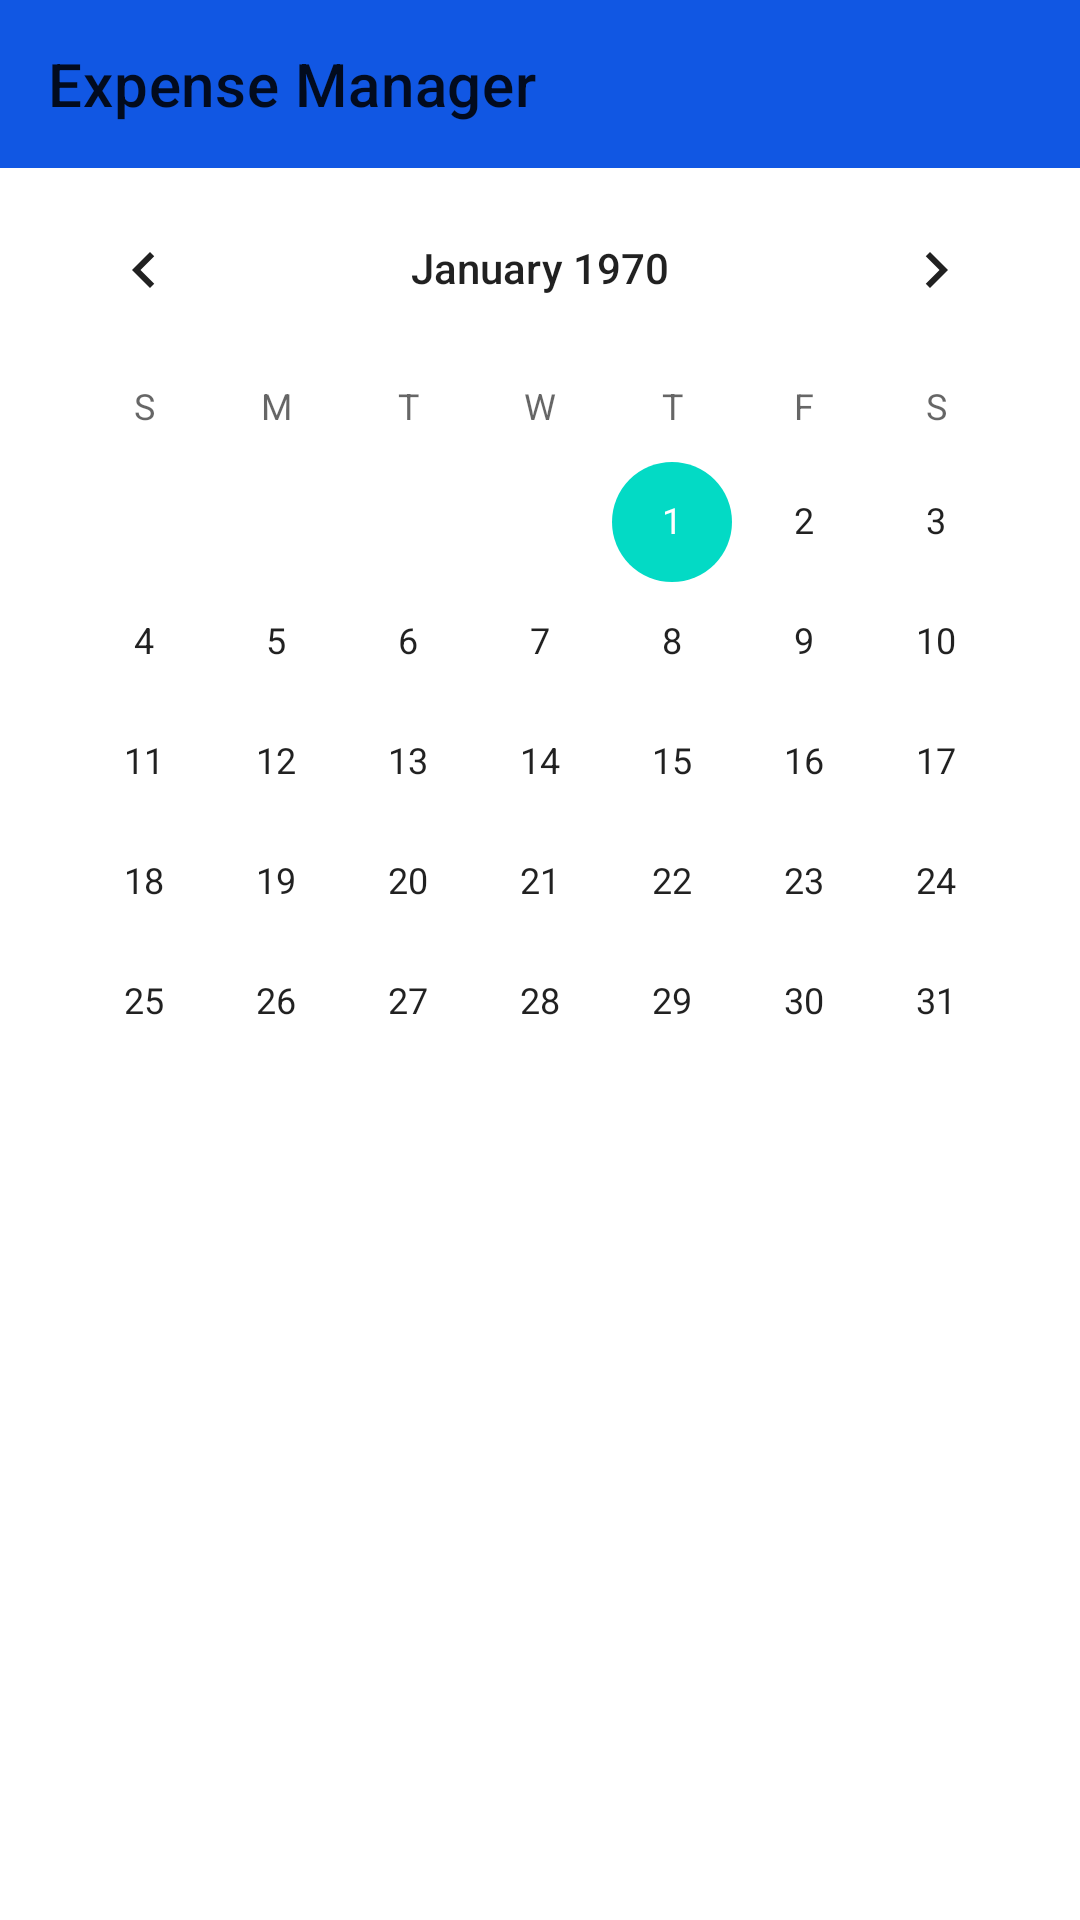

Write the Android layout XML for this screen, with the resource values it uses.
<!-- AndroidManifest.xml: application theme Theme.Money_Tracker -->
<!-- res/layout/fragment_calendar.xml -->
<?xml version="1.0" encoding="utf-8"?>
<androidx.constraintlayout.widget.ConstraintLayout xmlns:android="http://schemas.android.com/apk/res/android"
    xmlns:tools="http://schemas.android.com/tools"
    android:layout_width="match_parent"
    android:layout_height="match_parent"
    xmlns:app="http://schemas.android.com/apk/res-auto"
    tools:context=".ui.CalendarFragment">

    <com.google.android.material.appbar.AppBarLayout
        android:layout_width="match_parent"
        android:layout_height="wrap_content"
        android:backgroundTint="@color/appbar"
        app:layout_constraintEnd_toEndOf="parent"
        app:layout_constraintStart_toStartOf="parent"
        app:layout_constraintTop_toTopOf="parent">

        <com.google.android.material.appbar.MaterialToolbar
            android:id="@+id/CalendarToolBar"
            android:layout_width="wrap_content"
            android:layout_height="?attr/actionBarSize"
            app:navigationIcon="@drawable/ic_back"
            app:title="Expense Manager" />
    </com.google.android.material.appbar.AppBarLayout>
    <ScrollView
        android:layout_width="match_parent"
        android:layout_height="match_parent"
        android:fillViewport="true">
        <androidx.constraintlayout.widget.ConstraintLayout
            android:layout_width="match_parent"
            android:layout_height="wrap_content">

            <CalendarView
                android:id="@+id/myCalendar"
                android:layout_width="wrap_content"
                android:layout_height="wrap_content"
                android:layout_marginTop="56dp"
                app:layout_constraintEnd_toEndOf="parent"
                app:layout_constraintHorizontal_bias="0.491"
                app:layout_constraintStart_toStartOf="parent"
                app:layout_constraintTop_toTopOf="parent" />

            <TextView
                android:id="@+id/calendarDate"
                android:layout_width="0dp"
                android:layout_height="wrap_content"
                android:layout_marginTop="16dp"
                android:gravity="center"
                android:textColor="#CA7D1B"
                android:textSize="24sp"
                app:layout_constraintEnd_toEndOf="@+id/myCalendar"
                app:layout_constraintStart_toStartOf="@+id/myCalendar"
                app:layout_constraintTop_toBottomOf="@+id/myCalendar" />

            <androidx.recyclerview.widget.RecyclerView
                android:id="@+id/dailyTransactionRv"
                android:layout_width="0dp"
                android:layout_height="wrap_content"
                android:layout_marginTop="8dp"
                app:layout_constraintEnd_toEndOf="parent"
                app:layout_constraintHorizontal_bias="0.497"
                app:layout_constraintStart_toStartOf="parent"
                app:layout_constraintTop_toBottomOf="@+id/calendarDate"
                tools:listitem="@layout/daily_item_layout" />
        </androidx.constraintlayout.widget.ConstraintLayout>
    </ScrollView>

</androidx.constraintlayout.widget.ConstraintLayout>
<!-- res/layout/daily_item_layout.xml (included above) -->
<?xml version="1.0" encoding="utf-8"?>
<com.google.android.material.card.MaterialCardView xmlns:android="http://schemas.android.com/apk/res/android"
    xmlns:app="http://schemas.android.com/apk/res-auto"
    xmlns:tools="http://schemas.android.com/tools"
    android:id="@+id/daily_list_card"
    android:layout_width="match_parent"
    android:layout_height="wrap_content"
    android:layout_margin="8dp"
    app:cardCornerRadius="3dp"
    app:strokeColor="@color/black"
    app:strokeWidth="1dp">

    <androidx.constraintlayout.widget.ConstraintLayout
        android:layout_width="match_parent"
        android:layout_height="wrap_content">


        <View
            android:id="@+id/views"
            android:layout_width="9dp"
            android:layout_height="74dp"
            app:layout_constraintBottom_toBottomOf="parent"
            app:layout_constraintStart_toStartOf="parent"
            app:layout_constraintTop_toTopOf="parent" />

        <TextView
            android:id="@+id/items"
            android:layout_width="wrap_content"
            android:layout_height="wrap_content"
            android:layout_marginStart="24dp"
            android:maxLength="18"
            android:text="transportation"
            android:textAllCaps="true"
            android:textColor="#1B1A1A"
            android:textSize="16sp"
            app:layout_constraintBottom_toBottomOf="parent"
            app:layout_constraintStart_toEndOf="@+id/views"
            app:layout_constraintTop_toTopOf="parent" />

        <TextView
            android:id="@+id/amounts"
            android:layout_width="wrap_content"
            android:layout_height="wrap_content"
            android:text="-200"
            android:textSize="16sp"
            app:layout_constraintEnd_toEndOf="parent"
            app:layout_constraintHorizontal_bias="0.818"
            app:layout_constraintStart_toEndOf="@+id/items"
            app:layout_constraintTop_toTopOf="@+id/items" />
    </androidx.constraintlayout.widget.ConstraintLayout>


</com.google.android.material.card.MaterialCardView>
<!-- resources referenced by this layout -->
<resources>
  <color name="appbar">#1157E3</color>
  <color name="black">#FF000000</color>
  <style name="Theme.Money_Tracker" parent="Theme.MaterialComponents.DayNight.NoActionBar">
          
          <item name="colorPrimary">@color/purple_500</item>
          <item name="colorPrimaryVariant">@color/purple_700</item>
          <item name="colorOnPrimary">@color/white</item>
          
          <item name="colorSecondary">@color/teal_200</item>
          <item name="colorSecondaryVariant">@color/teal_700</item>
          <item name="colorOnSecondary">@color/black</item>
          
          <item name="android:statusBarColor" tools:targetApi="l">?attr/colorPrimaryVariant</item>
          
      </style>
  <color name="purple_500">#FF6200EE</color>
  <color name="purple_700">#FF3700B3</color>
  <color name="white">#FFFFFFFF</color>
  <color name="teal_200">#FF03DAC5</color>
  <color name="teal_700">#FF018786</color>
</resources>
